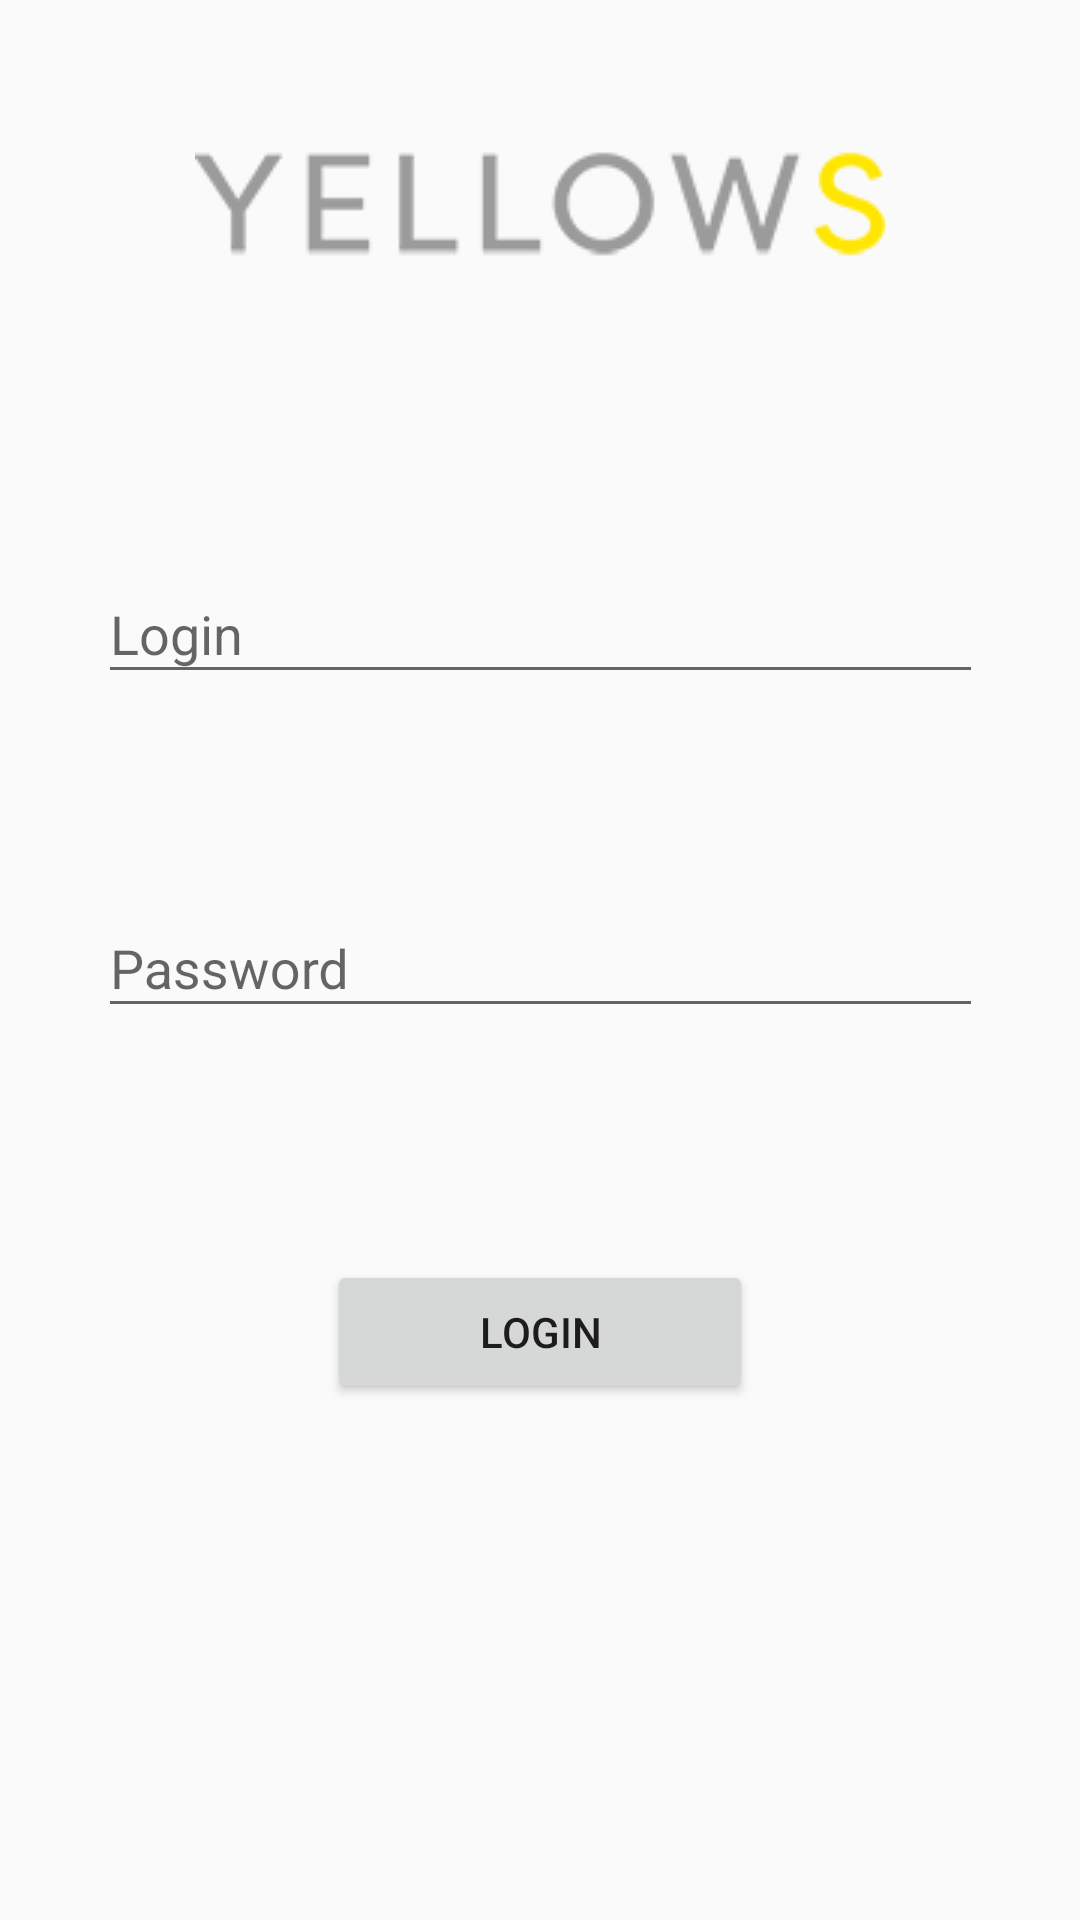

Android layout source for this screen:
<!-- AndroidManifest.xml: application theme AppTheme -->
<!-- res/layout/activity_login.xml -->
<?xml version="1.0" encoding="utf-8"?>
<android.support.constraint.ConstraintLayout
        xmlns:android="http://schemas.android.com/apk/res/android"
        xmlns:tools="http://schemas.android.com/tools"
        xmlns:app="http://schemas.android.com/apk/res-auto"
        android:layout_width="match_parent"
        android:layout_height="match_parent"
        tools:context=".LoginActivity">

    <ImageView
            android:layout_width="wrap_content"
            android:layout_height="wrap_content"
            android:id="@+id/imageView2"
            android:layout_marginEnd="8dp"
            android:layout_marginRight="8dp"
            android:layout_marginLeft="8dp"
            android:layout_marginStart="8dp"
            android:layout_marginTop="8dp"
            android:layout_marginBottom="8dp"
            app:layout_constraintBottom_toBottomOf="parent"
            app:layout_constraintVertical_bias="0.064"
            app:layout_constraintTop_toTopOf="parent"
            app:layout_constraintStart_toStartOf="parent"
            app:layout_constraintEnd_toEndOf="parent"
            app:srcCompat="@drawable/logo"/>
    <Button
            android:text="@string/login"
            android:layout_width="142dp"
            android:layout_height="wrap_content"
            android:id="@+id/btn_login"
            android:layout_marginEnd="8dp"
            android:layout_marginRight="8dp"
            android:layout_marginLeft="8dp"
            android:layout_marginStart="8dp"
            android:layout_marginTop="8dp"
            android:layout_marginBottom="8dp"
            android:onClick="onClick"
            app:layout_constraintBottom_toBottomOf="parent"
            app:layout_constraintStart_toStartOf="parent"
            app:layout_constraintTop_toTopOf="parent"
            app:layout_constraintVertical_bias="0.715"
            app:layout_constraintEnd_toEndOf="parent"/>
    <android.support.design.widget.TextInputLayout
            android:layout_width="295dp"
            android:layout_height="wrap_content"
            android:id="@+id/txt_login_layout"
            android:layout_marginBottom="3dp"
            app:layout_constraintTop_toTopOf="parent"
            app:layout_constraintEnd_toEndOf="parent"
            app:layout_constraintStart_toStartOf="parent"
            app:layout_constraintBottom_toBottomOf="parent"
            app:layout_constraintVertical_bias="0.306"
            app:layout_constraintHorizontal_bias="0.505">

        <android.support.design.widget.TextInputEditText
                android:layout_width="match_parent"
                android:layout_height="wrap_content"
                android:hint="@string/login"
                android:id="@+id/txt_login"/>
    </android.support.design.widget.TextInputLayout>
    <android.support.design.widget.TextInputLayout
            android:layout_width="295dp"
            android:layout_height="wrap_content"
            android:layout_marginEnd="8dp"
            android:layout_marginRight="8dp"
            android:layout_marginBottom="8dp"
            android:layout_marginTop="1dp"
            android:layout_marginLeft="8dp"
            android:layout_marginStart="8dp"
            android:id="@+id/txt_pass_layout"
            app:layout_constraintStart_toStartOf="parent"
            app:layout_constraintBottom_toBottomOf="parent"
            app:layout_constraintEnd_toEndOf="parent"
            app:layout_constraintTop_toTopOf="parent">

        <android.support.design.widget.TextInputEditText
                android:layout_width="match_parent"
                android:layout_height="wrap_content"
                android:hint="@string/password"
                android:inputType="textPassword"
                android:id="@+id/txt_pass"/>
    </android.support.design.widget.TextInputLayout>
</android.support.constraint.ConstraintLayout>
<!-- resources referenced by this layout -->
<resources>
  <!-- drawable logo: png bitmap (drawable, 3968 bytes) -->
  <string name="login">Login</string>
  <string name="password">Password</string>
  <style name="AppTheme" parent="Theme.AppCompat.Light.DarkActionBar">
          
          <item name="colorPrimary">@color/colorPrimary</item>
          <item name="colorPrimaryDark">@color/colorPrimaryDark</item>
          <item name="colorAccent">@color/colorAccent</item>
          <item name="android:actionBarStyle">@style/MyActionBar</item>
          <item name="actionBarStyle">@style/MyActionBar</item>
      </style>
  <color name="colorPrimary">#008577</color>
  <color name="colorPrimaryDark">#399e96</color>
  <color name="colorAccent">#D81B60</color>
  <style name="MyActionBar" parent="@style/Widget.AppCompat.Light.ActionBar.Solid.Inverse">
          <item name="android:background">@drawable/main_gradient</item>
          <item name="background">@drawable/main_gradient</item>
      </style>
  <!-- drawable main_gradient (drawable) -->
  <?xml version="1.0" encoding="utf-8"?>
      <shape xmlns:android="http://schemas.android.com/apk/res/android"
             android:shape="rectangle">
          <gradient
                  android:startColor="@color/gradienTwo"
                  android:endColor="@color/gradienOne"
                  android:angle="135"/>
      </shape>
  <color name="gradienTwo">#27ca69</color>
  <color name="gradienOne">#5950e6</color>
</resources>
